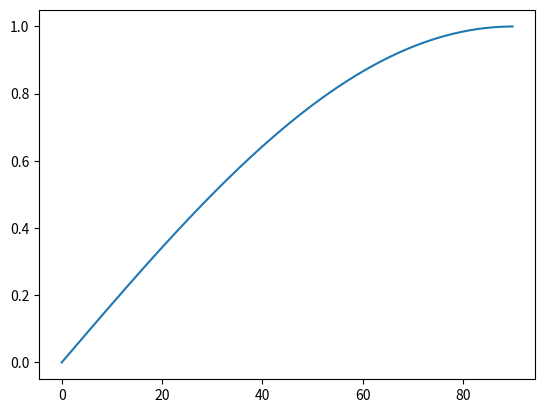

Here is the Python script that generated this plot:
import math
import numpy as np
import matplotlib.pyplot as plt

# create a list of angles
angles_deg = np.arange(0 , 90, 0.1)
alpha_rad = angles_deg * np.pi / 180
x = angles_deg
y = np.sin(alpha_rad)

# print(x)

# y = []
# for angle_deg in angles_deg:
#     # π rad = 180°, 1° = π/180°
#     # α(radians) = α(degrees) × π / 180°
#     alpha_deg = angle_deg * np.pi / 180
#     y.append(np.sin(alpha_deg))
# # print(y)

plt.plot(x,y)
plt.show()

